Labelled photos from "dataset_neu", an image-classification folder in taufdermaur/Maturaarbeit-ML-Project. The possible labels are: besondere signale, ergaenzende angaben zu signalen, fahranordnungen parkierungsbeschraenkungen, fahrverbote mass und gewichtsbeschraenkungen, information notices, markierungen und leiteinrichtungen, verhaltenshinweise, vortrittssignale, wegweisung auf autobahnen und autostrassen, wegweisung auf haupt und nebenstrassen.

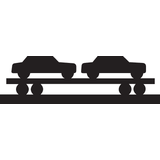
Label: ergaenzende angaben zu signalen

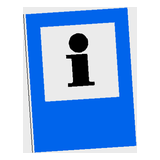
Label: information notices

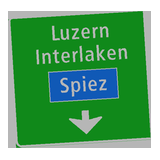
Label: wegweisung auf autobahnen und autostrassen

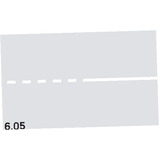
Label: markierungen und leiteinrichtungen

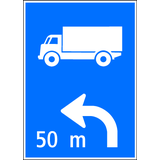
Label: verhaltenshinweise

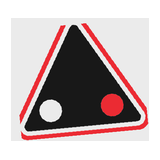
Label: vortrittssignale
